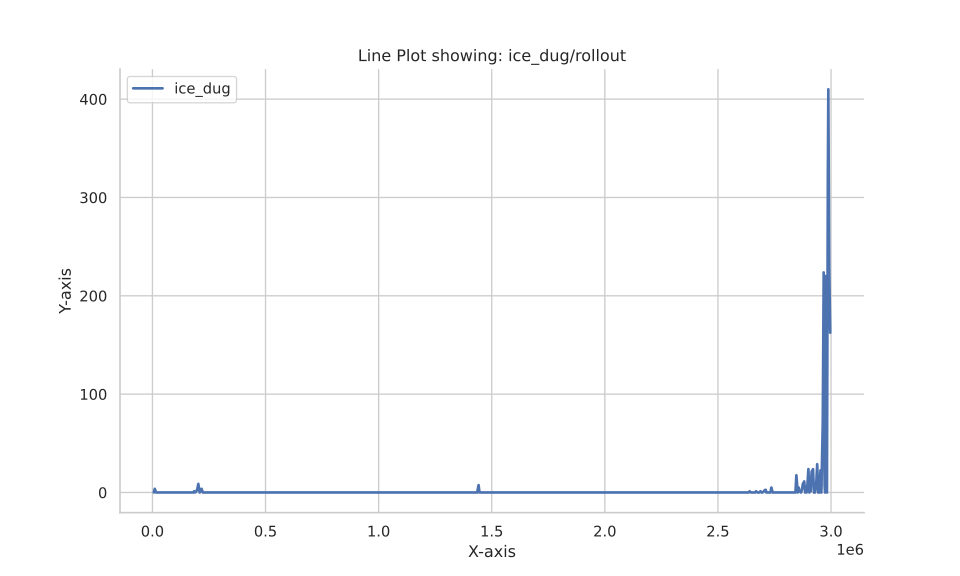

The file beside this chart, header and first rows:
Wall time, Step, Value
1693001821, 6144, 0.0
1693001827, 10240, 3.75
1693001836, 16384, 0.0
1693001845, 20480, 0.0
1693001851, 24576, 0.0
1693001859, 30720, 0.0
1693001866, 34816, 0.0
1693001872, 38912, 0.0
1693001880, 45056, 0.0
1693001887, 49152, 0.0
1693001893, 53248, 0.0
1693001901, 59392, 0.0
1693001909, 63488, 0.0
1693001914, 67584, 0.0
1693001923, 73728, 0.0
1693001929, 77824, 0.0
1693001935, 81920, 0.0
1693001941, 83968, 0.0
1693001946, 88064, 0.0
1693001952, 92160, 0.0
1693001959, 98304, 0.0
1693001968, 102400, 0.0
1693001974, 106496, 0.0
1693001982, 112640, 0.0
1693001989, 116736, 0.0
1693001995, 120832, 0.0
1693002003, 126976, 0.0
1693002010, 131072, 0.0
1693002016, 135168, 0.0
1693002028, 141312, 0.0
1693002034, 145408, 0.0
1693002040, 149504, 0.0
1693002049, 155648, 0.0
1693002056, 159744, 0.0
1693002061, 163840, 0.0
1693002070, 169984, 0.0
1693002077, 174080, 0.0
1693002085, 180224, 0.0
1693002093, 184320, 1.25
1693002099, 188416, 0.0
1693002106, 194560, 1.25
1693002114, 198656, 3.75
1693002119, 202752, 8.75
1693002128, 208896, 0.0
1693002135, 212992, 1.25
1693002140, 217088, 3.75
1693002150, 223232, 0.0
1693002157, 227328, 0.0
1693002162, 231424, 0.0
1693002171, 237568, 0.0
1693002178, 241664, 0.0
1693002184, 245760, 0.0
1693002190, 247808, 0.0
1693002194, 251904, 0.0
1693002201, 256000, 0.0
1693002207, 260096, 0.0
1693002214, 262144, 0.0
1693002220, 266240, 0.0
1693002226, 270336, 0.0
1693002234, 276480, 0.0
... 631 more rows
